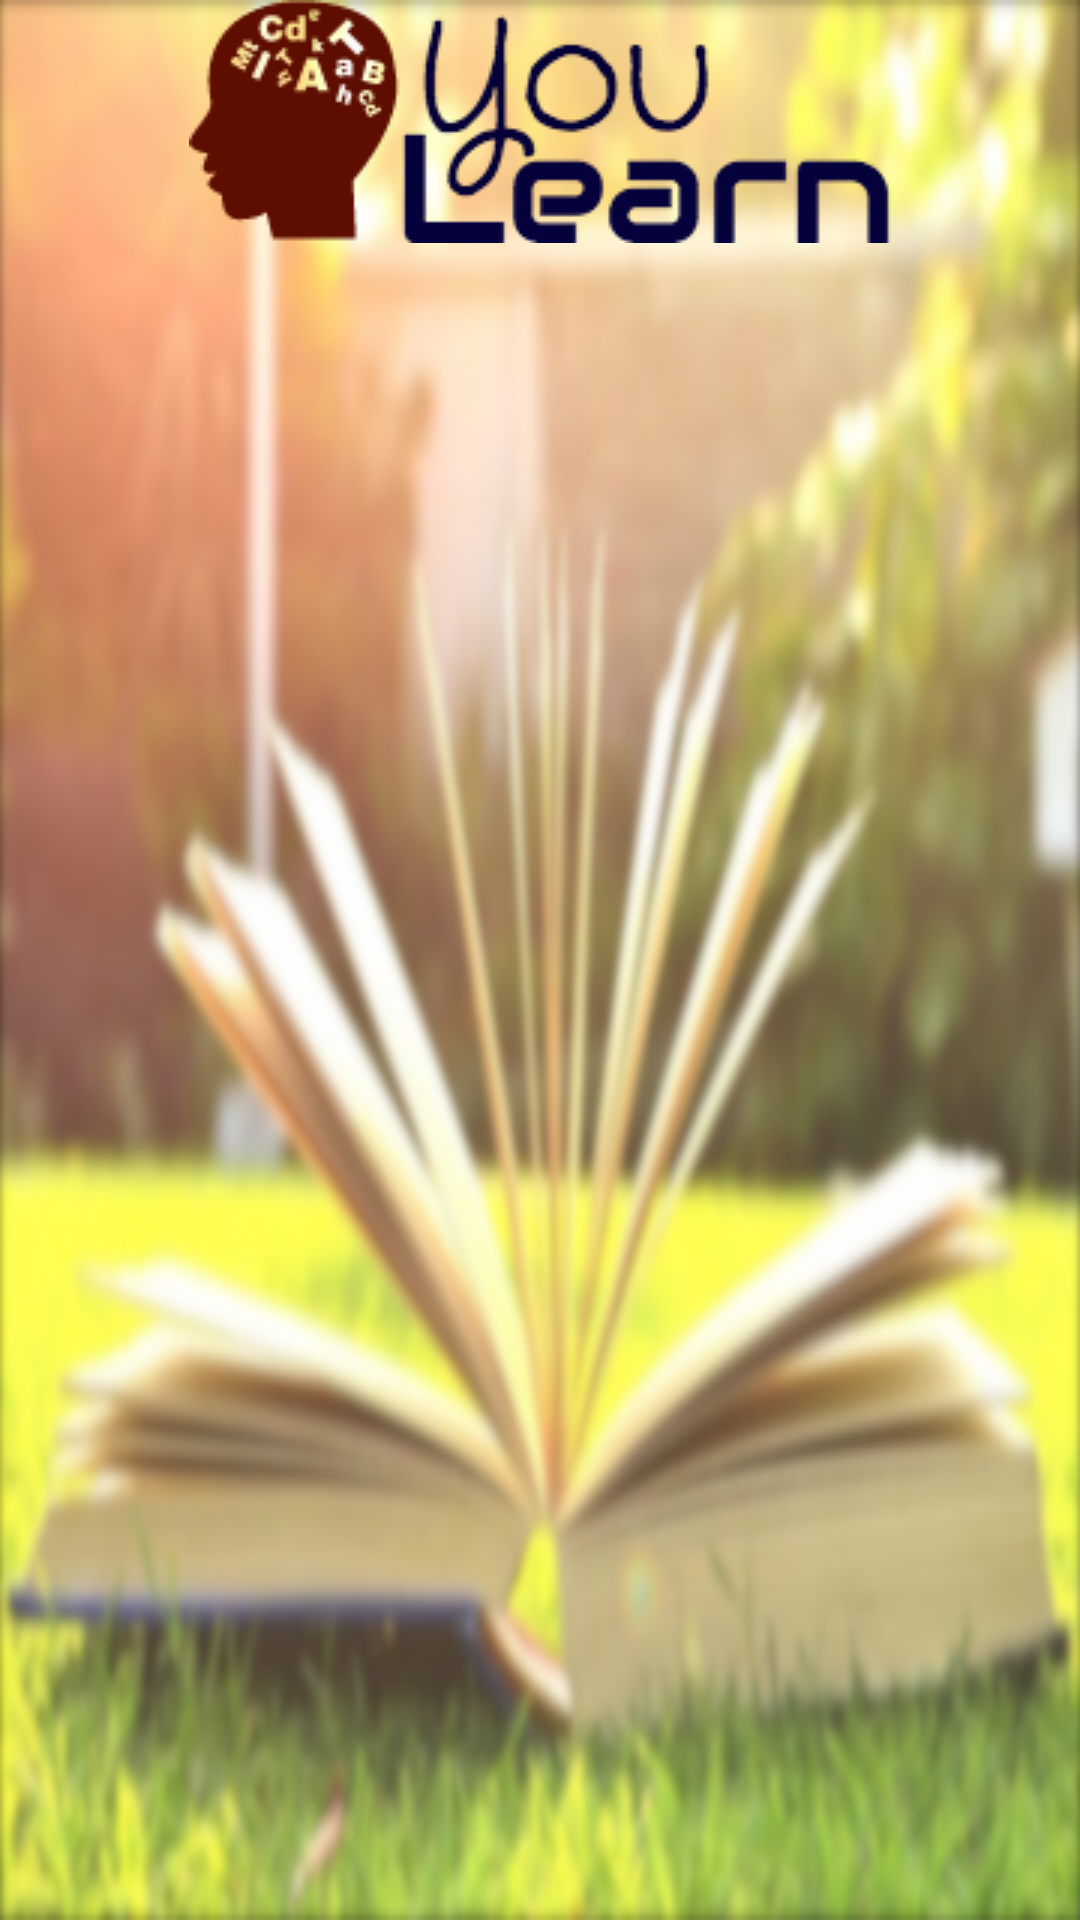

Android layout source for this screen:
<!-- AndroidManifest.xml: application theme AppTheme -->
<!-- res/layout/activity_login.xml -->
<?xml version="1.0" encoding="utf-8"?>
<LinearLayout xmlns:android="http://schemas.android.com/apk/res/android"
    android:layout_width="match_parent"
    android:layout_height="match_parent"
    android:gravity="center_vertical|center_horizontal"
    android:orientation="vertical"
    android:paddingBottom="@dimen/activity_vertical_margin"
    android:paddingLeft="@dimen/activity_horizontal_margin"
    android:paddingRight="@dimen/activity_horizontal_margin"
    android:paddingTop="@dimen/activity_vertical_margin"

    android:background="@drawable/background"
    android:descendantFocusability="beforeDescendants"
    android:focusableInTouchMode="true">

    <LinearLayout
        android:id="@+id/ll1"
        android:layout_width="match_parent"
        android:layout_height="match_parent"
        android:layout_weight="1"
        android:gravity="center_horizontal">

        <TextView
            android:layout_width="wrap_content"
            android:layout_height="wrap_content"
            android:textAppearance="?android:attr/textAppearanceLarge"
            android:background="@drawable/logo"
            android:typeface="monospace"
            android:textStyle="italic"
            android:textAllCaps="false"
            android:id="@+id/textView2"
            android:textSize="50dp"
            android:textColor="#000000" />


    </LinearLayout>

    <ProgressBar
        android:id="@+id/pbar"
        android:layout_width="wrap_content"
        android:layout_height="wrap_content"
        android:layout_gravity="center"
        android:indeterminate="true"/>
</LinearLayout>
<!-- resources referenced by this layout -->
<resources>
  <!-- drawable background: png bitmap (drawable, 241927 bytes) -->
  <!-- drawable logo: png bitmap (drawable, 7788 bytes) -->
  <style name="AppTheme" parent="Theme.AppCompat.Light.DarkActionBar">
          
          <item name="colorPrimary">@color/colorPrimary</item>
          <item name="colorPrimaryDark">@color/colorPrimaryDark</item>
          <item name="colorAccent">@color/colorAccent</item>
      </style>
  <color name="colorPrimary">#ea6212</color>
  <color name="colorPrimaryDark">#cf7443</color>
  <color name="colorAccent">#4b3a9f</color>
</resources>
